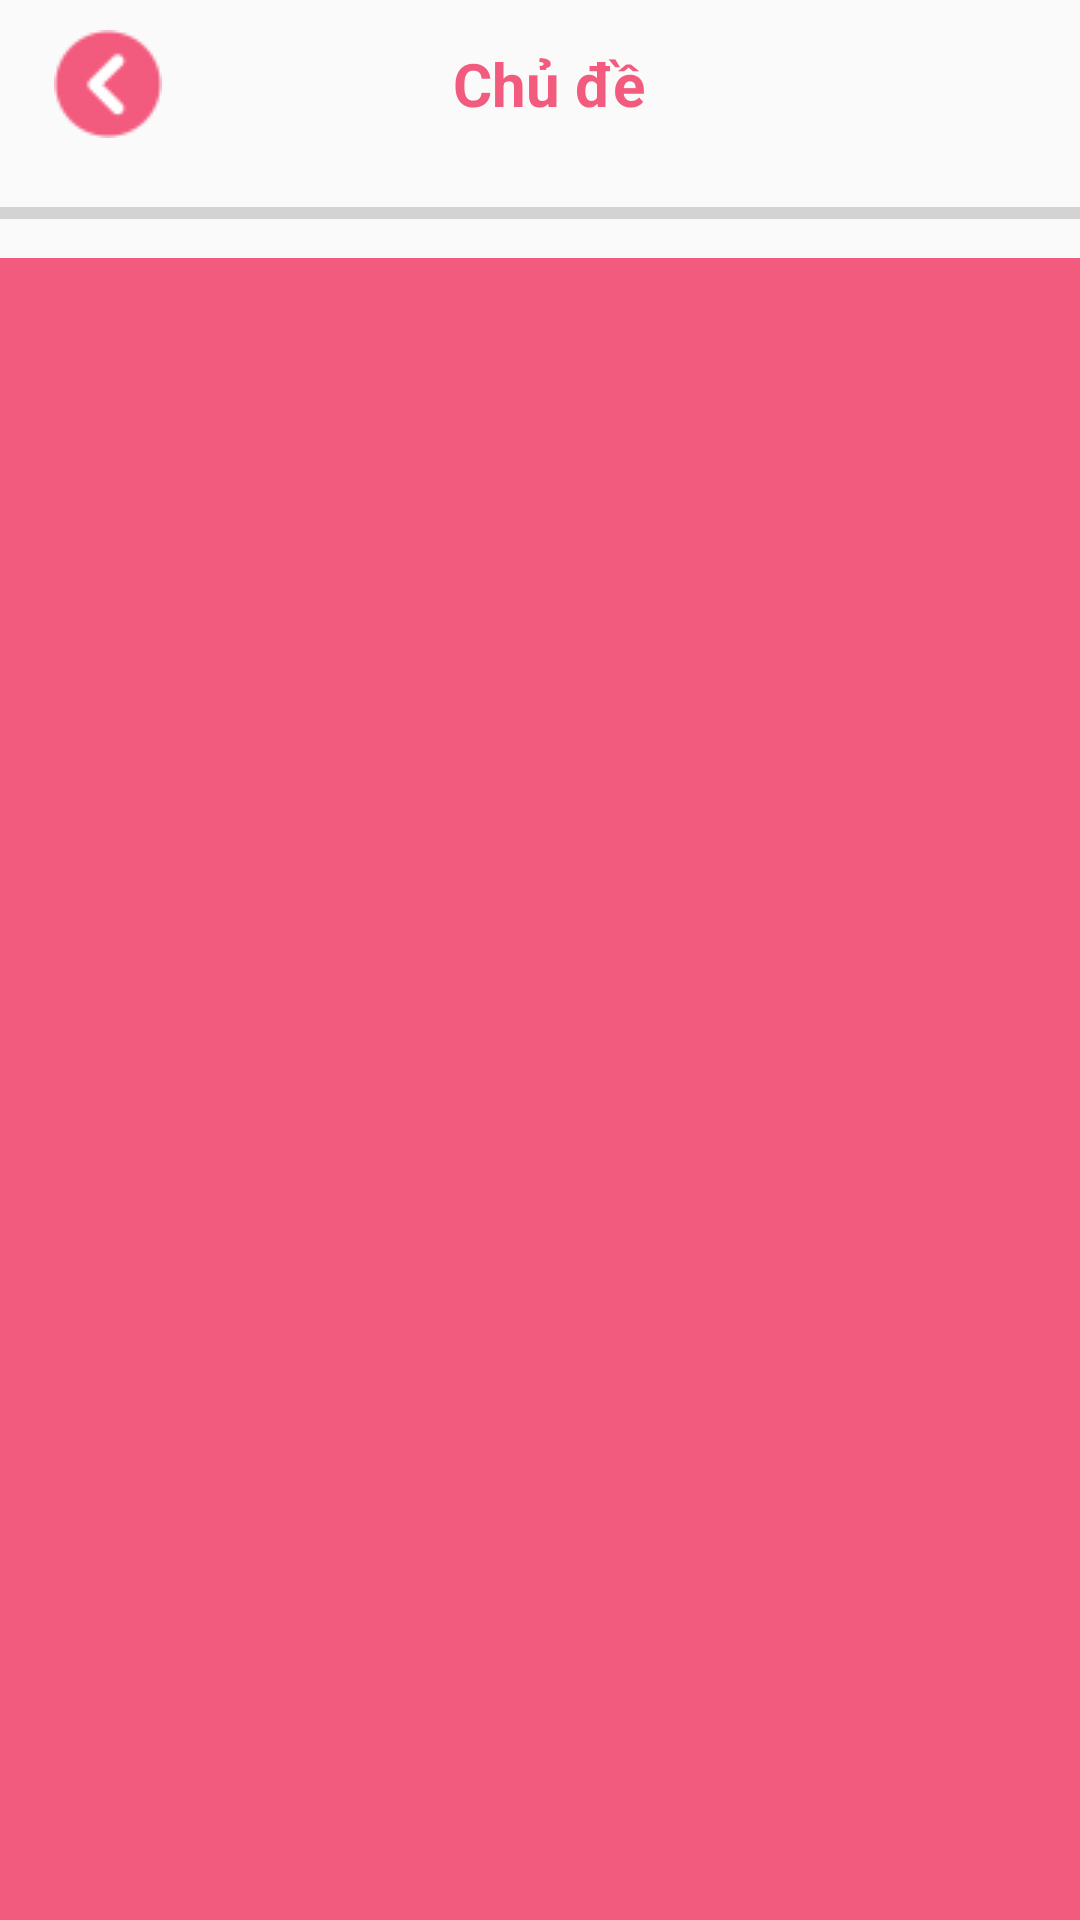

Write the Android layout XML for this screen, with the resource values it uses.
<!-- AndroidManifest.xml: application theme AppTheme -->
<!-- res/layout/activity_silde_tu_vung.xml -->
<?xml version="1.0" encoding="utf-8"?>
<LinearLayout xmlns:android="http://schemas.android.com/apk/res/android"
    xmlns:app="http://schemas.android.com/apk/res-auto"
    xmlns:tools="http://schemas.android.com/tools"
    android:layout_width="match_parent"
    android:layout_height="match_parent"
    tools:context=".SlideTuVung"
    android:orientation="vertical">



    <include
        layout="@layout/toolbar"
        android:layout_width="match_parent"
        android:layout_height="wrap_content"
        tools:layout_editor_absoluteX="85dp"
        tools:layout_editor_absoluteY="16dp" />

    <ProgressBar
        android:id="@+id/progressBarPercent"
        style="@android:style/Widget.DeviceDefault.Light.ProgressBar.Horizontal"
        android:layout_width="match_parent"
        android:layout_height="30dp" />

    <android.support.v4.view.ViewPager
        android:id="@+id/viewPage"
        android:layout_width="match_parent"
        android:layout_height="wrap_content"
        android:background="@color/text" />

</LinearLayout>
<!-- res/layout/toolbar.xml (included above) -->
<?xml version="1.0" encoding="utf-8"?>
<android.support.v7.widget.Toolbar
    xmlns:android="http://schemas.android.com/apk/res/android"
    xmlns:tools="http://schemas.android.com/tools"
    android:layout_width="match_parent"
    android:layout_height="wrap_content">

    <LinearLayout
        android:layout_width="match_parent"
        android:layout_height="match_parent"
        android:layout_marginRight="10dp"
        android:orientation="horizontal">

        <ImageButton
            android:id="@+id/btnBackDsChuDe"
            android:layout_width="wrap_content"
            android:layout_height="wrap_content"
            android:layout_gravity="center"
            android:layout_marginLeft="2dp"
            android:background="@android:color/transparent"
            android:src="@drawable/icons_back_36"
            tools:ignore="SpeakableTextPresentCheck" />

        <TextView
            android:id="@+id/txtTenChuDe"
            android:layout_width="wrap_content"
            android:layout_height="match_parent"
            android:layout_weight="1"
            android:gravity="center"
            android:text="Chủ đề"
            android:textColor="@color/text"
            android:textSize="20dp"
            android:textStyle="bold" />
        <ImageView
            android:layout_width="wrap_content"
            android:layout_height="wrap_content"
            android:layout_marginLeft="2dp"
            android:src="@drawable/icons_back_36"
            android:visibility="invisible"/>
    </LinearLayout>
</android.support.v7.widget.Toolbar>
<!-- resources referenced by this layout -->
<resources>
  <color name="text">#F35B7E</color>
  <!-- drawable icons_back_36: png bitmap (drawable, 999 bytes) -->
  <style name="AppTheme" parent="Theme.AppCompat.Light.DarkActionBar">
          
          <item name="colorPrimary">@color/colorPrimary</item>
          <item name="colorPrimaryDark">@color/colorPrimaryDark</item>
          <item name="colorAccent">@color/colorAccent</item>
          <item name="android:windowNoTitle">true</item>
          <item name="android:windowFullscreen">true</item>
      </style>
  <color name="colorPrimary">#00c7ff</color>
  <color name="colorPrimaryDark">#00574B</color>
  <color name="colorAccent">#7900abe4</color>
</resources>
